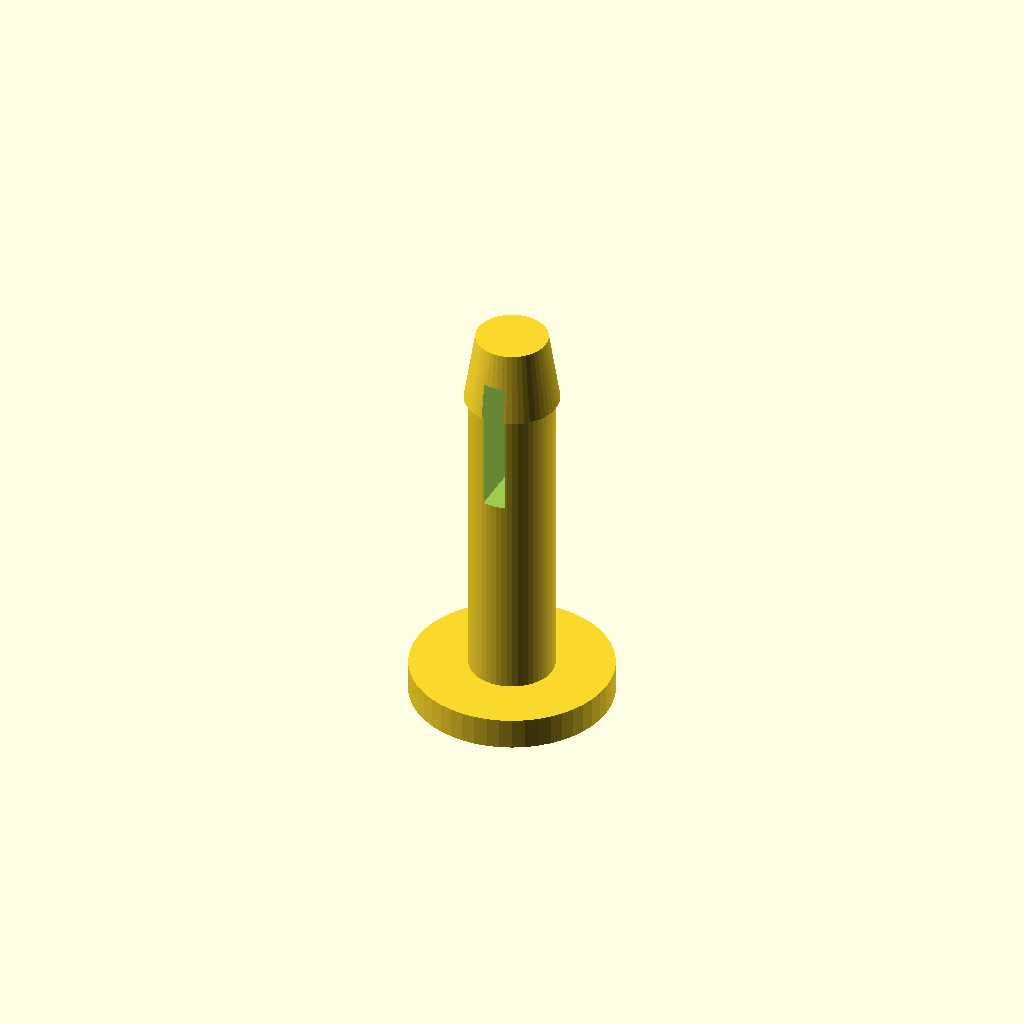
Cell 1: rendered with the file's own defaults.
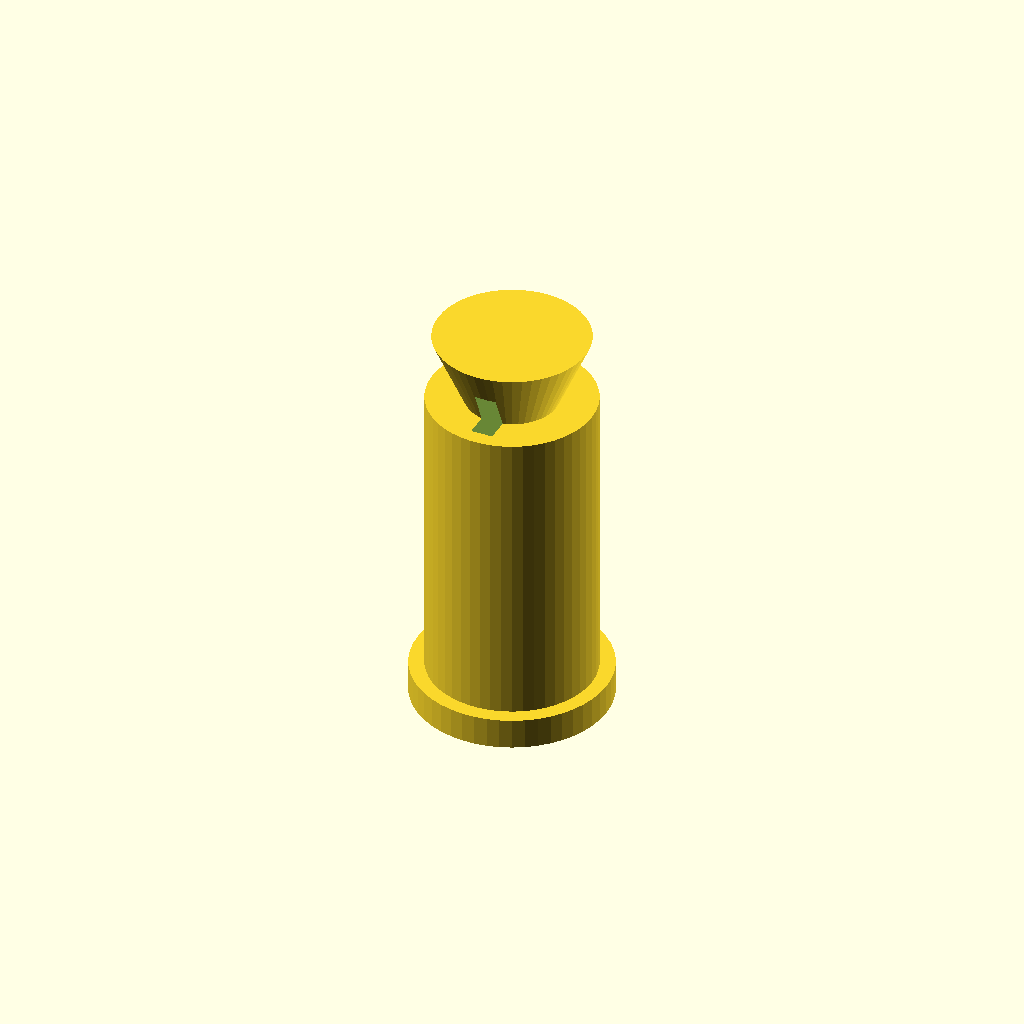
Cell 2 — pin_shaft_d set to 7.6, the other parameters unchanged.
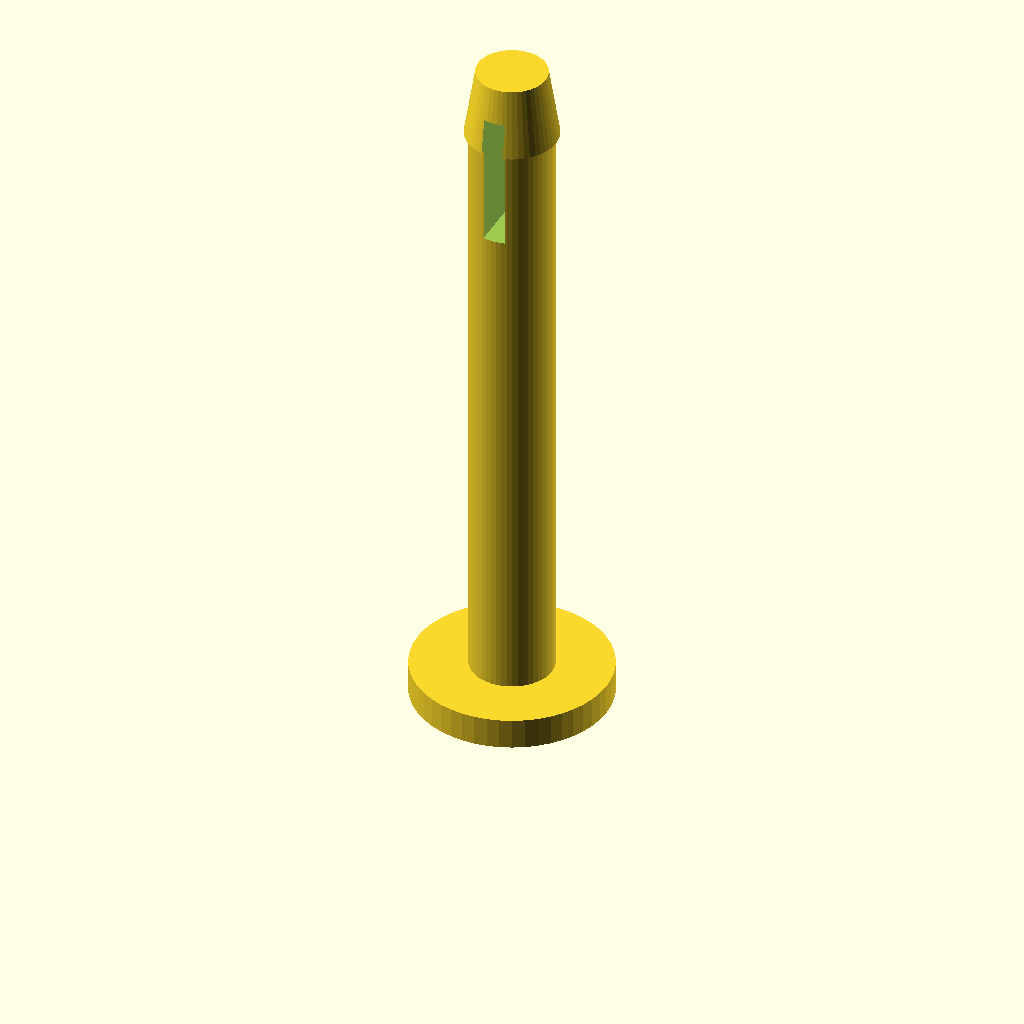
Cell 3 — pin_length set to 28, the other parameters unchanged.
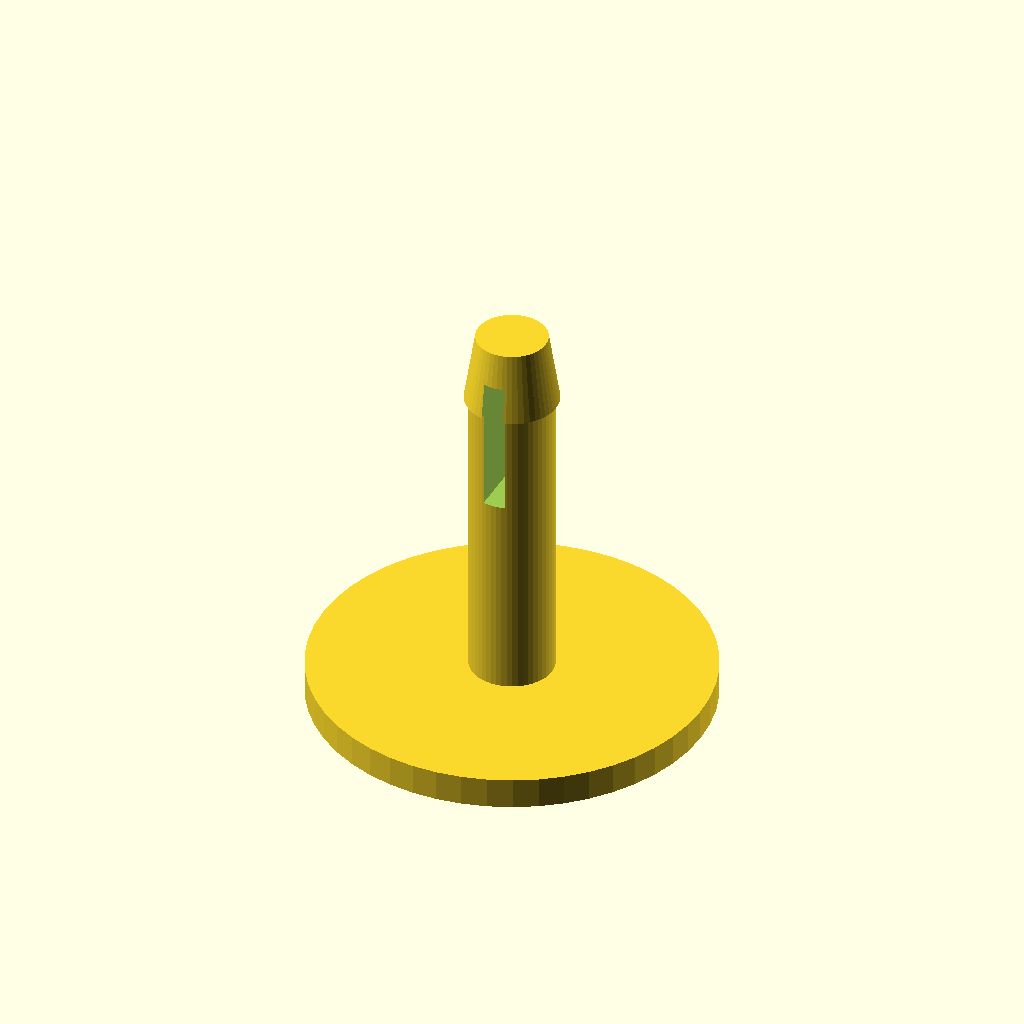
Cell 4: the same model with head_d = 18.
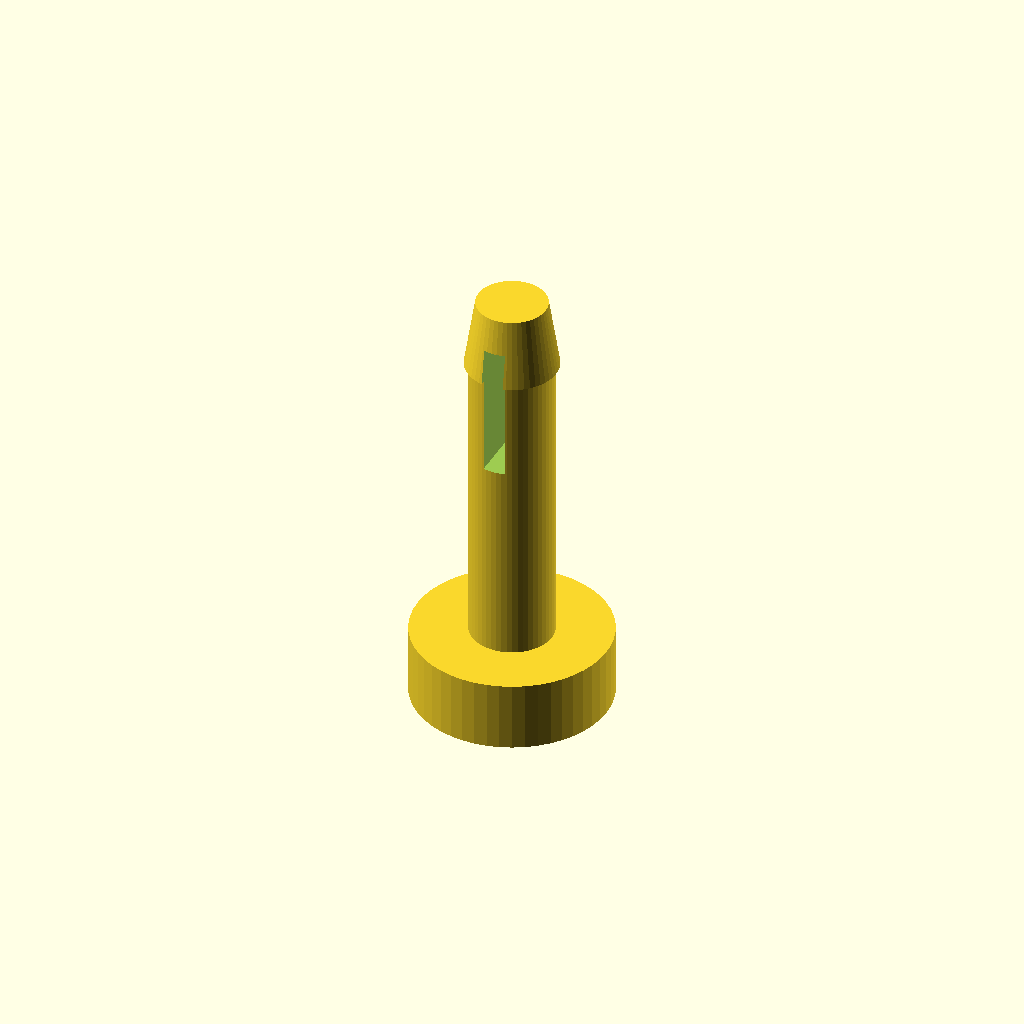
Cell 5: the same model with head_th = 3.6.
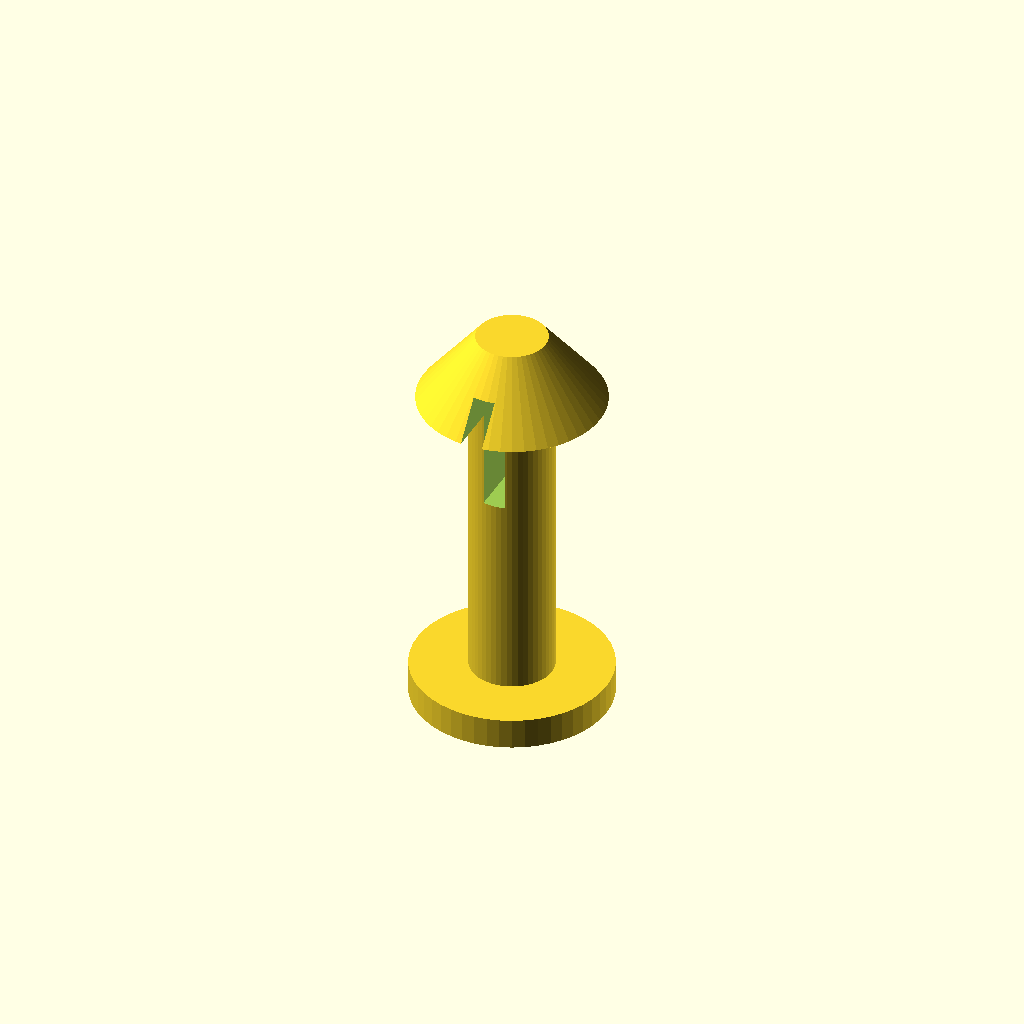
Cell 6: tip_barb_d = 8.4 (everything else at default).
All cells are drawn from one camera (rotation 55°, 0°, 25°, orthographic, colour scheme Cornfield), so only the parameter changes between them.
Source of the model, models/gandola/08c_m5_axle_pin_only.scad:
// ====================================================================
// [PRINT 08-C] Standalone 3D-Printable Precision Axle Pin (3.8mm Shaft)
//
// Engineering Specifications:
// - Station Clevis Total Outer Span: 14.0mm (4mm Ear1 + 6mm Channel + 4mm Ear2)
// - Shaft Diameter: 3.8mm (Reduced slightly for effortless insertion through bores)
// - Shaft Length: EXACTLY 14.0mm (0.0mm extra protrusion past clevis walls!)
// - Head: 9.0mm flat disk x 1.8mm thickness (Rests flush against Ear 1 outer face)
// - Tip: 4.2mm split-prong barb tip for snap-fitting retaining cap
// ====================================================================

$fn = 50;

pin_shaft_d  = 3.8;   // 3.8mm rod shaft (fits sheave & clevis bores with zero binding)
pin_length   = 14.0;  // EXACT 14.0mm shaft length matching total clevis span
head_d       = 9.0;   // Flat head disk diameter
head_th      = 1.8;   // Flat head thickness
tip_barb_d   = 4.2;   // Split-prong barb tip diameter
tip_length   = 3.2;   // Tip length

module precision_axle_pin() {
    difference() {
        union() {
            // Flat base head resting flat at Z = 0
            cylinder(d = head_d, h = head_th);
            
            // Main 3.8mm rod shaft column (exact 14.0mm length)
            translate([0, 0, head_th])
                cylinder(d = pin_shaft_d, h = pin_length);

            // Split-prong snap barb tip at end of shaft
            translate([0, 0, head_th + pin_length])
                cylinder(d1 = tip_barb_d, d2 = pin_shaft_d - 0.6, h = tip_length);
        }

        // Center flex-slit (gives spring flex space for cap snap-fit)
        translate([0, 0, head_th + pin_length - 1.5])
            cube([1.0, tip_barb_d + 2.0, tip_length + 3.0], center = true);

        // Self-guiding chamfer on base head
        translate([0, 0, -0.01])
            cylinder(d1 = head_d + 1.0, d2 = head_d, h = 0.4);
    }
}

module axle_pin() {
    precision_axle_pin();
}

precision_axle_pin();
Parameter table extracted from the source (name, type, default, range or options):
pin_shaft_d: number, default 3.8
pin_length: number, default 14
head_d: number, default 9
head_th: number, default 1.8
tip_barb_d: number, default 4.2
tip_length: number, default 3.2
